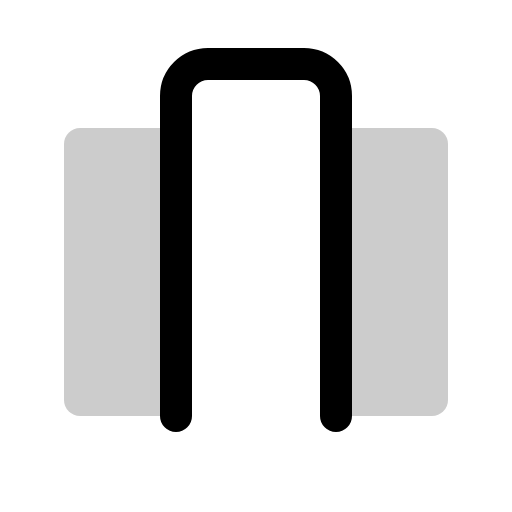
t = 0.00 s
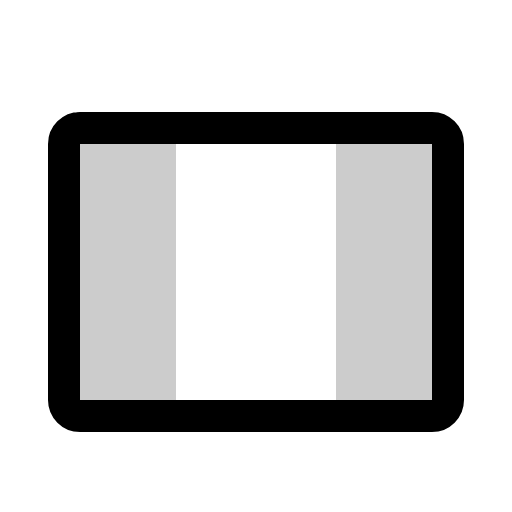
t = 0.30 s
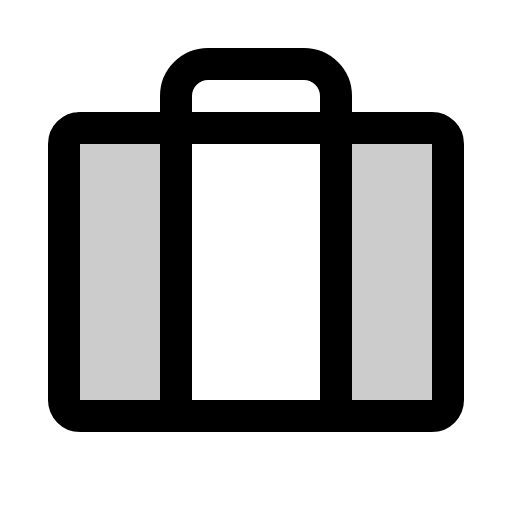
t = 0.68 s
t = 1.05 s: frame unchanged from t = 0.68 s, image omitted
t = 1.43 s: frame unchanged from t = 0.68 s, image omitted

The animated SVG that drew these frames (rendered in a browser with its animation timeline set to each time). Animation: 1 CSS @keyframes rule; one cycle of 1.80 s, repeats indefinitely.

<svg xmlns="http://www.w3.org/2000/svg" viewBox="0 0 256 256">
  <style>
    .draw-line {
      stroke-dasharray: 2000;
      stroke-dashoffset: 0;
    }
    svg:hover .draw-line {
      animation: phosphor-draw-in 1.5s ease-in-out infinite;
    }
    @keyframes phosphor-draw-in {
      0%   { stroke-dashoffset: 2000; }
      100% { stroke-dashoffset: 0; }
    }
  </style><rect width="256" height="256" fill="none"/><path d="M88,64V208H40a8,8,0,0,1-8-8V72a8,8,0,0,1,8-8Z" opacity="0.2"/><path d="M168,64V208h48a8,8,0,0,0,8-8V72a8,8,0,0,0-8-8Z" opacity="0.2"/><rect x="32" y="64" width="192" height="144" rx="8" fill="none" stroke="currentColor" stroke-linecap="round" stroke-linejoin="round" stroke-width="16" class="draw-line" pathLength="1" style="animation-delay: 0s"/><path d="M168,208V48a16,16,0,0,0-16-16H104A16,16,0,0,0,88,48V208" fill="none" stroke="currentColor" stroke-linecap="round" stroke-linejoin="round" stroke-width="16" class="draw-line" pathLength="1" style="animation-delay: 0.3s"/></svg>
